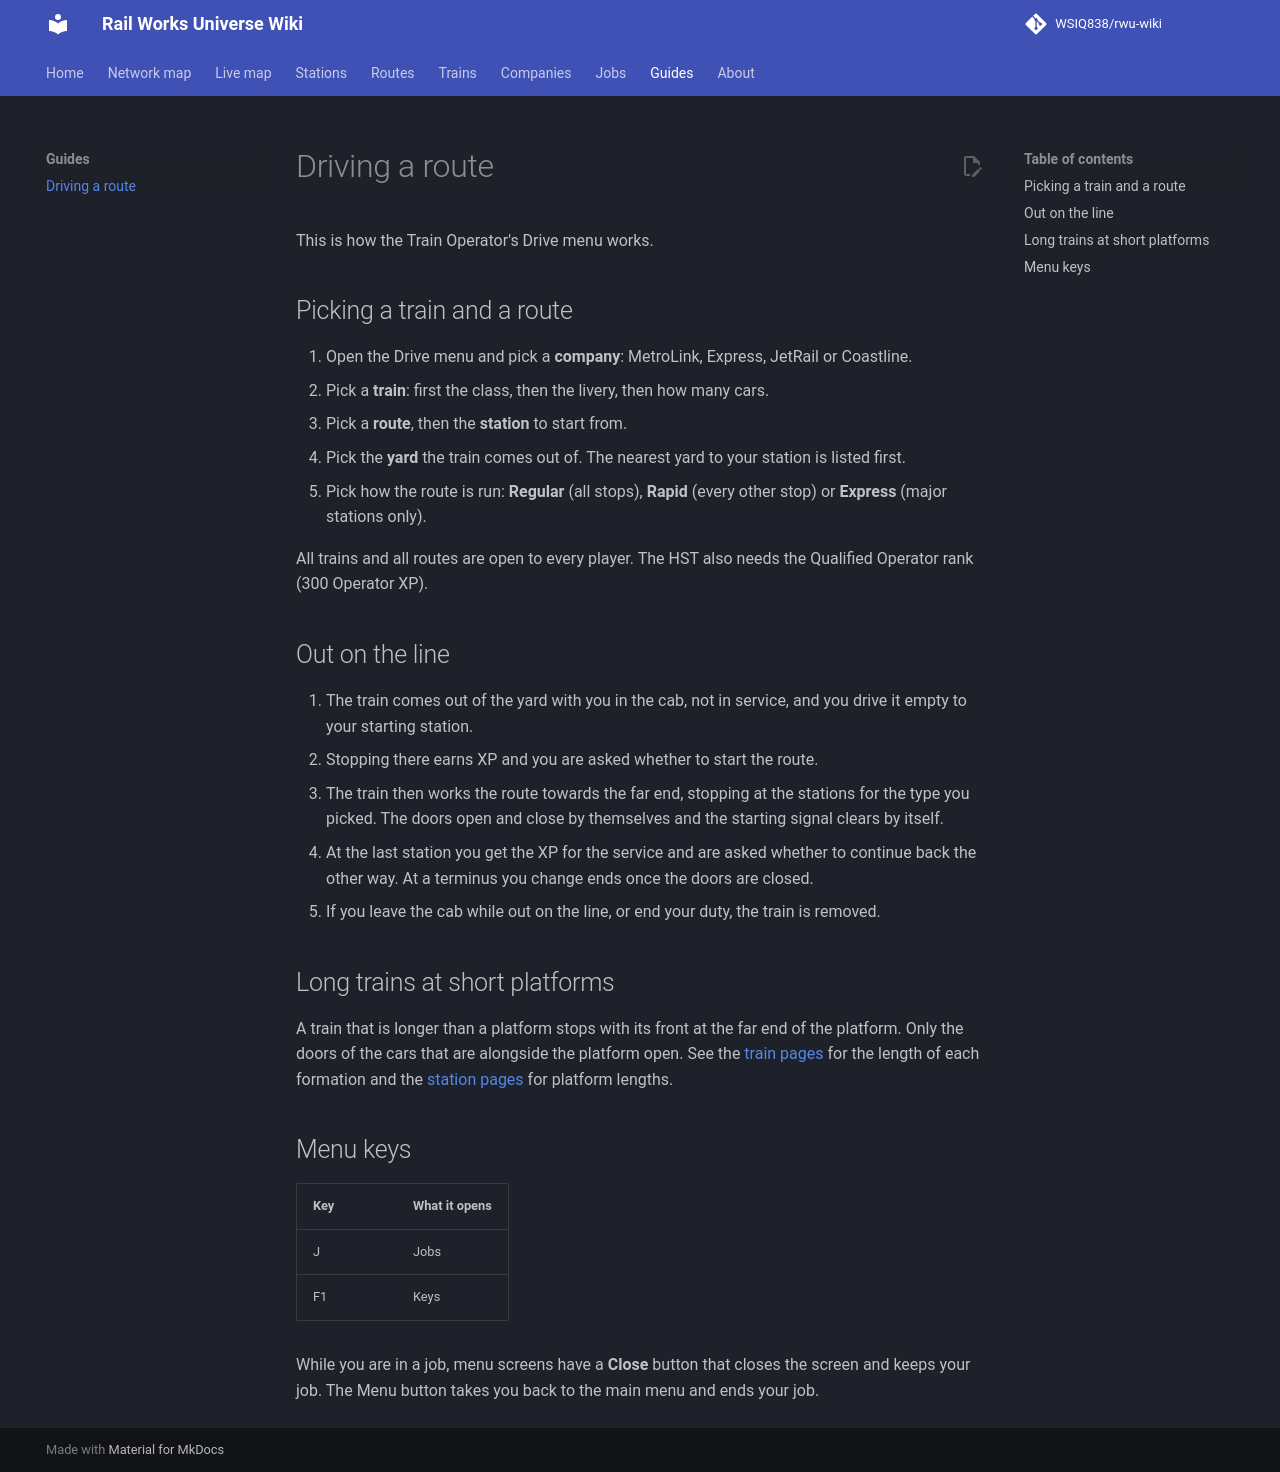

repository: WSIQ838/rwu-wiki · page: guides/driving/index.html · generator: mkdocs

# Driving a route

This is how the Train Operator's Drive menu works.

## Picking a train and a route

1. Open the Drive menu and pick a **company**: MetroLink, Express, JetRail or Coastline.
2. Pick a **train**: first the class, then the livery, then how many cars.
3. Pick a **route**, then the **station** to start from.
4. Pick the **yard** the train comes out of. The nearest yard to your station is listed first.
5. Pick how the route is run: **Regular** (all stops), **Rapid** (every other stop) or **Express** (major stations only).

All trains and all routes are open to every player. The HST also needs the Qualified Operator rank (300 Operator XP).

## Out on the line

1. The train comes out of the yard with you in the cab, not in service, and you drive it empty to your starting station.
2. Stopping there earns XP and you are asked whether to start the route.
3. The train then works the route towards the far end, stopping at the stations for the type you picked. The doors open and close by themselves and the starting signal clears by itself.
4. At the last station you get the XP for the service and are asked whether to continue back the other way. At a terminus you change ends once the doors are closed.
5. If you leave the cab while out on the line, or end your duty, the train is removed.

## Long trains at short platforms

A train that is longer than a platform stops with its front at the far end of the platform. Only the doors of the cars that are alongside the platform open. See the [train pages](../trains/index.md) for the length of each formation and the [station pages](../stations/index.md) for platform lengths.

## Menu keys

| Key | What it opens |
|---|---|
| J | Jobs |
| F1 | Keys |

While you are in a job, menu screens have a **Close** button that closes the screen and keeps your job. The Menu button takes you back to the main menu and ends your job.
